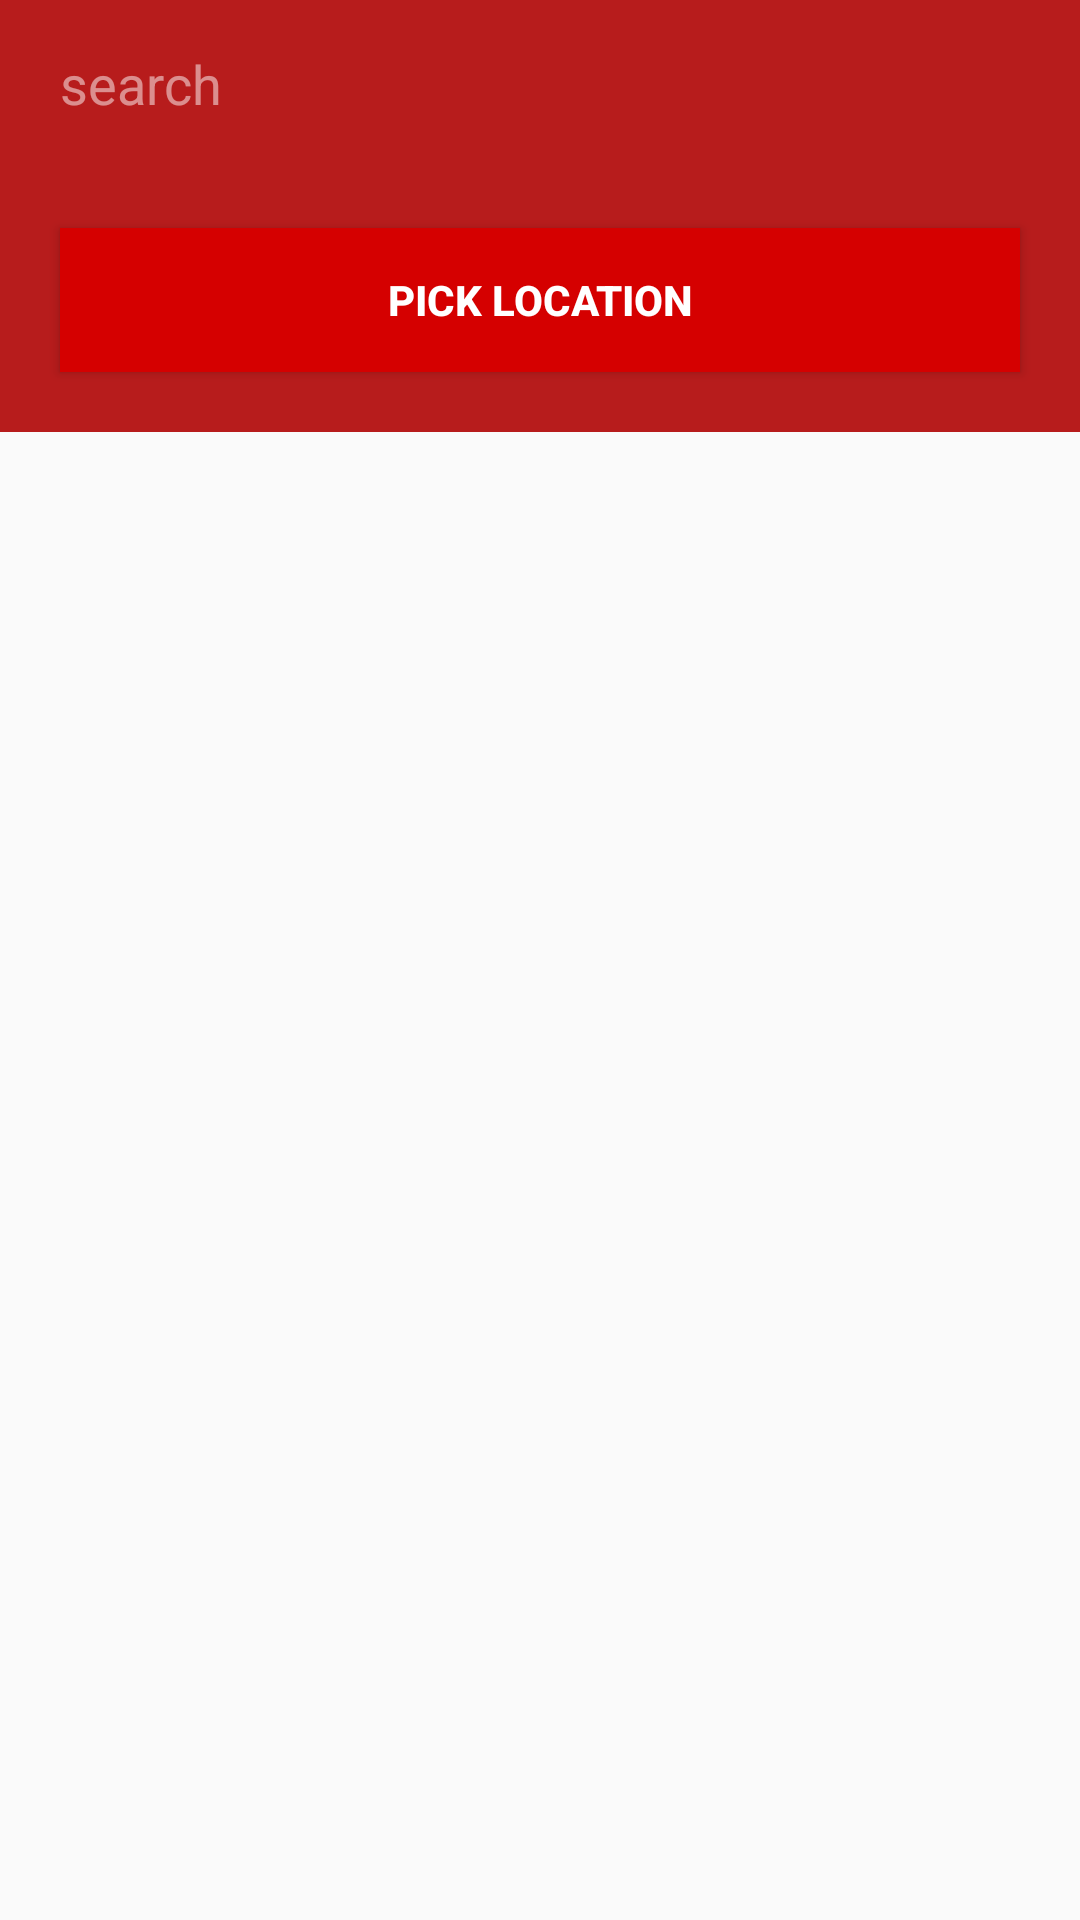

This screen was rendered from an Android layout file. Write that file and the resources it references.
<!-- AndroidManifest.xml: application theme AppTheme -->
<!-- res/layout/activity_auto_complete_search.xml -->
<?xml version="1.0" encoding="utf-8"?>
<android.support.constraint.ConstraintLayout xmlns:android="http://schemas.android.com/apk/res/android"
    xmlns:app="http://schemas.android.com/apk/res-auto"
    xmlns:tools="http://schemas.android.com/tools"
    android:layout_width="match_parent"
    android:layout_height="match_parent"
    tools:context="com.example.sample.usertribe.Activities.AutoCompleteSearch">
    <android.support.design.widget.AppBarLayout
        android:layout_width="match_parent"
        android:layout_height="wrap_content"
        android:theme="@style/AppTheme.AppBarOverlay">
        <android.support.v7.widget.Toolbar
            android:id="@+id/toolbar"
            android:layout_width="match_parent"
            android:layout_height="?attr/actionBarSize"
            android:background="@android:color/transparent"
            app:popupTheme="@style/AppTheme.PopupOverlay">
            <LinearLayout
                android:layout_width="match_parent"
                android:layout_height="35dp"
                android:orientation="vertical"
                >
                <AutoCompleteTextView
                    android:layout_width="match_parent"
                    android:layout_height="match_parent"
                    android:background="@drawable/autocomplete_roundcorner"
                    android:id="@+id/myLocation"
                    android:textColor="#000000"
                    android:layout_marginLeft="8dp"
                    android:layout_marginRight="16dp"
                    android:drawableLeft="@drawable/auto_search"
                    android:hint="@string/auto_message"
                    android:layout_gravity="center"
                    />
            </LinearLayout>
        </android.support.v7.widget.Toolbar>
        <Button
            android:layout_margin="20dp"
            android:id="@+id/pickerBtn"
            android:layout_width="match_parent"
            android:layout_height="wrap_content"
            android:layout_gravity="center_horizontal"
            android:layout_marginTop="20dp"
            android:background="#D50000"
            android:text="Pick Location"
            android:textColor="@android:color/white"
            android:textStyle="bold" />
    </android.support.design.widget.AppBarLayout>
</android.support.constraint.ConstraintLayout>
<!-- resources referenced by this layout -->
<resources>
  <string name="auto_message">search</string>
  <style name="AppTheme.AppBarOverlay" parent="ThemeOverlay.AppCompat.Dark.ActionBar" />
  <style name="AppTheme.PopupOverlay" parent="ThemeOverlay.AppCompat.Light" />
  <style name="AppTheme" parent="Theme.AppCompat.Light.NoActionBar">
          
          <item name="colorPrimary">@color/colorPrimary</item>
          <item name="colorPrimaryDark">@color/colorPrimaryDark</item>
          <item name="colorAccent">@color/colorAccent</item>
          <item name="android:actionBarStyle">@color/colorAppbar</item>
      </style>
  <color name="colorPrimary">#B71C1C</color>
  <color name="colorPrimaryDark">#C62828</color>
  <color name="colorAccent">#FF4081</color>
  <color name="colorAppbar">#ffffff</color>
</resources>
